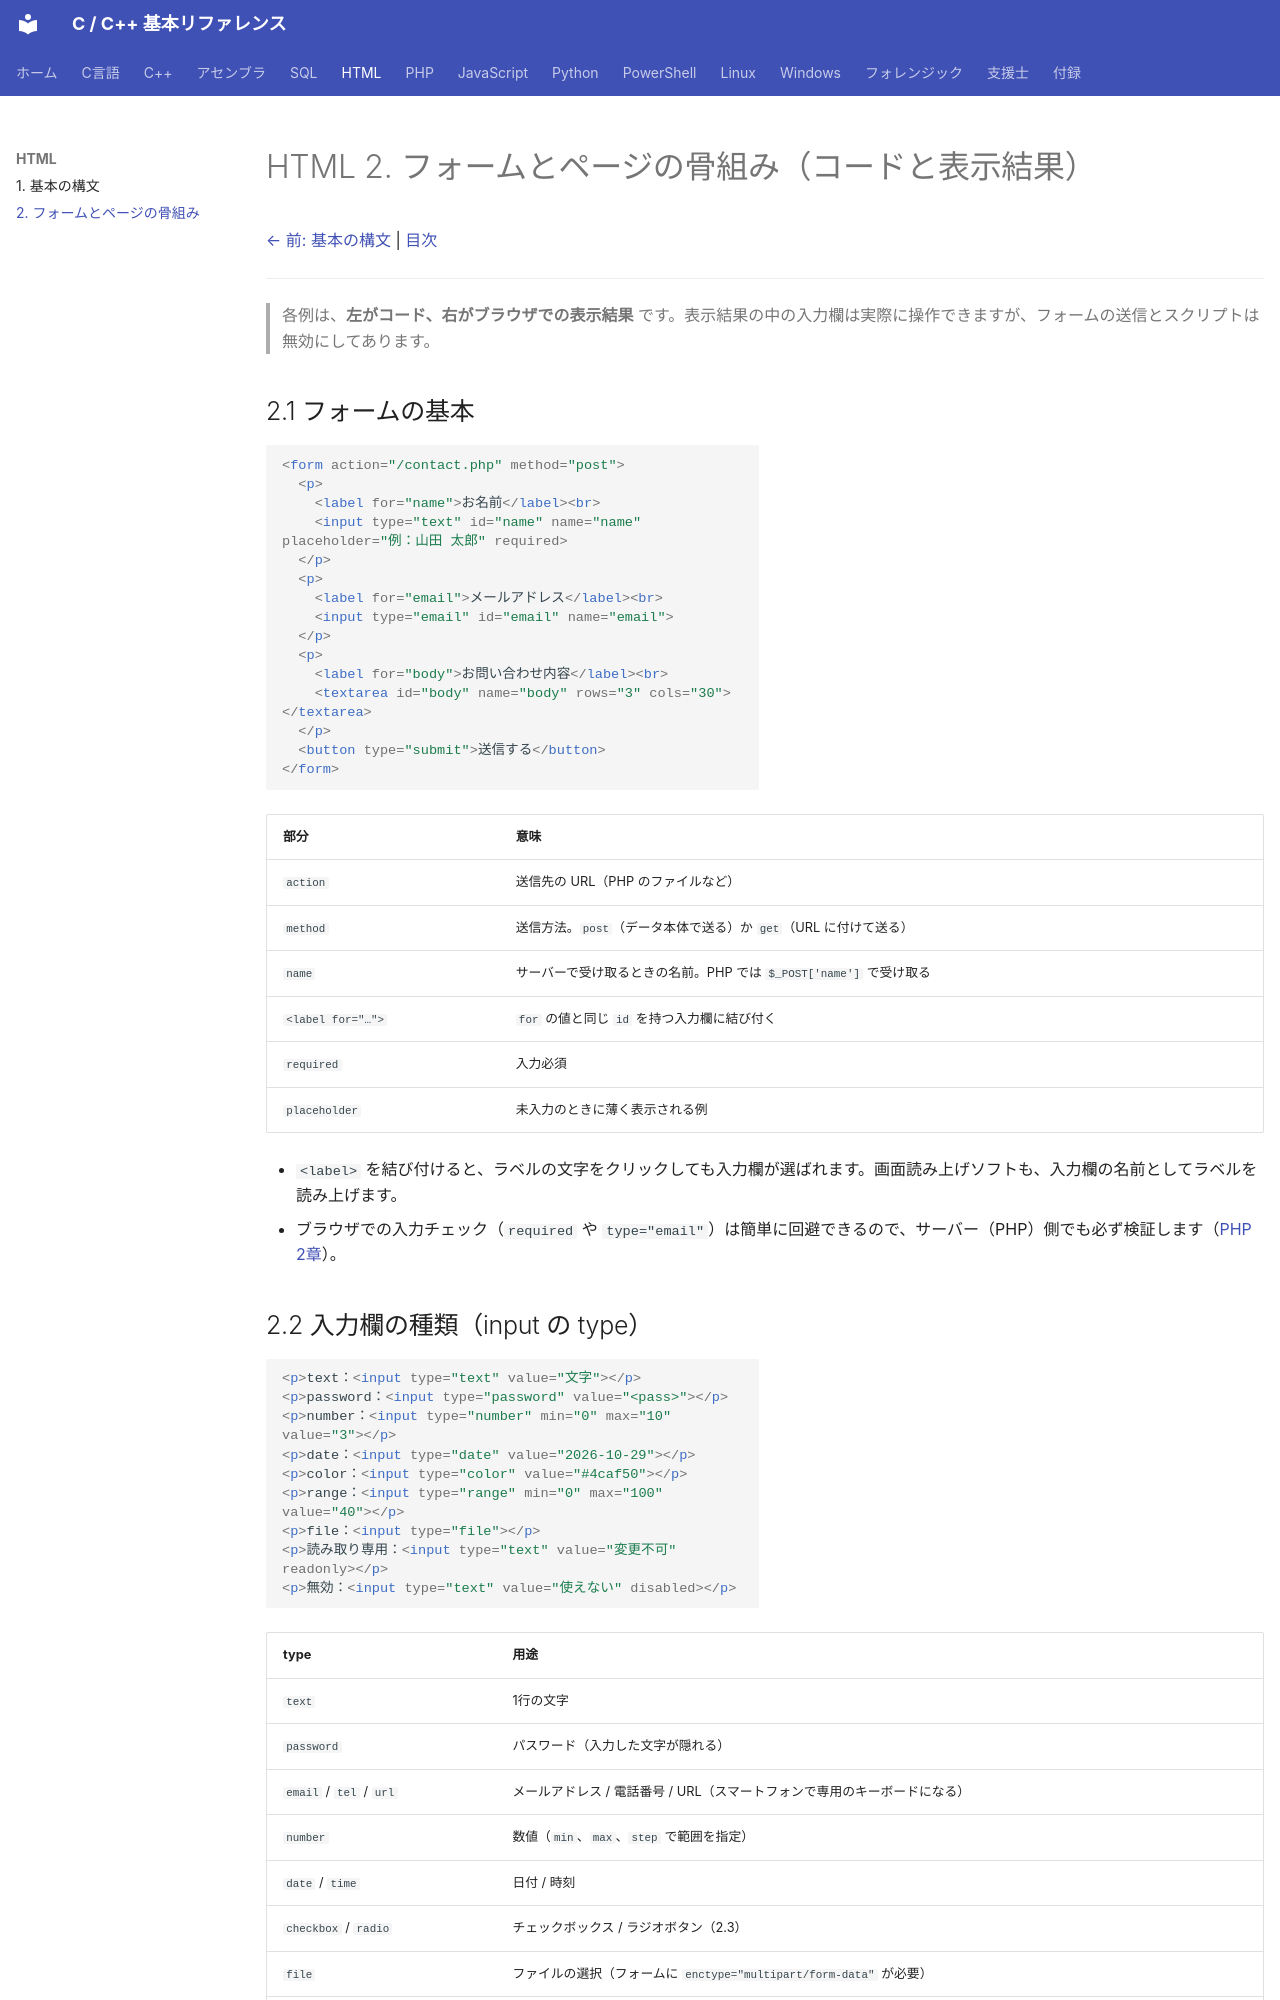

repository: git-d-u/c-cpp-reference · page: html/02-forms-layout/index.html · generator: mkdocs

---
hide:
  - toc
---

# HTML 2. フォームとページの骨組み（コードと表示結果）

[← 前: 基本の構文](01-basics.md) | [目次](../index.md)

---

> 各例は、**左がコード、右がブラウザでの表示結果** です。表示結果の中の入力欄は実際に操作できますが、フォームの送信とスクリプトは無効にしてあります。

## 2.1 フォームの基本

<div class="html-demo" markdown>

```html
<form action="/contact.php" method="post">
  <p>
    <label for="name">お名前</label><br>
    <input type="text" id="name" name="name" placeholder="例：山田 太郎" required>
  </p>
  <p>
    <label for="email">メールアドレス</label><br>
    <input type="email" id="email" name="email">
  </p>
  <p>
    <label for="body">お問い合わせ内容</label><br>
    <textarea id="body" name="body" rows="3" cols="30"></textarea>
  </p>
  <button type="submit">送信する</button>
</form>
```

</div>

| 部分 | 意味 |
|------|------|
| `action` | 送信先の URL（PHP のファイルなど） |
| `method` | 送信方法。`post`（データ本体で送る）か `get`（URL に付けて送る） |
| `name` | サーバーで受け取るときの名前。PHP では `$_POST['name']` で受け取る |
| `<label for="…">` | `for` の値と同じ `id` を持つ入力欄に結び付く |
| `required` | 入力必須 |
| `placeholder` | 未入力のときに薄く表示される例 |

- `<label>` を結び付けると、ラベルの文字をクリックしても入力欄が選ばれます。画面読み上げソフトも、入力欄の名前としてラベルを読み上げます。
- ブラウザでの入力チェック（`required` や `type="email"`）は簡単に回避できるので、サーバー（PHP）側でも必ず検証します（[PHP 2章](../php/02-security.md)）。
